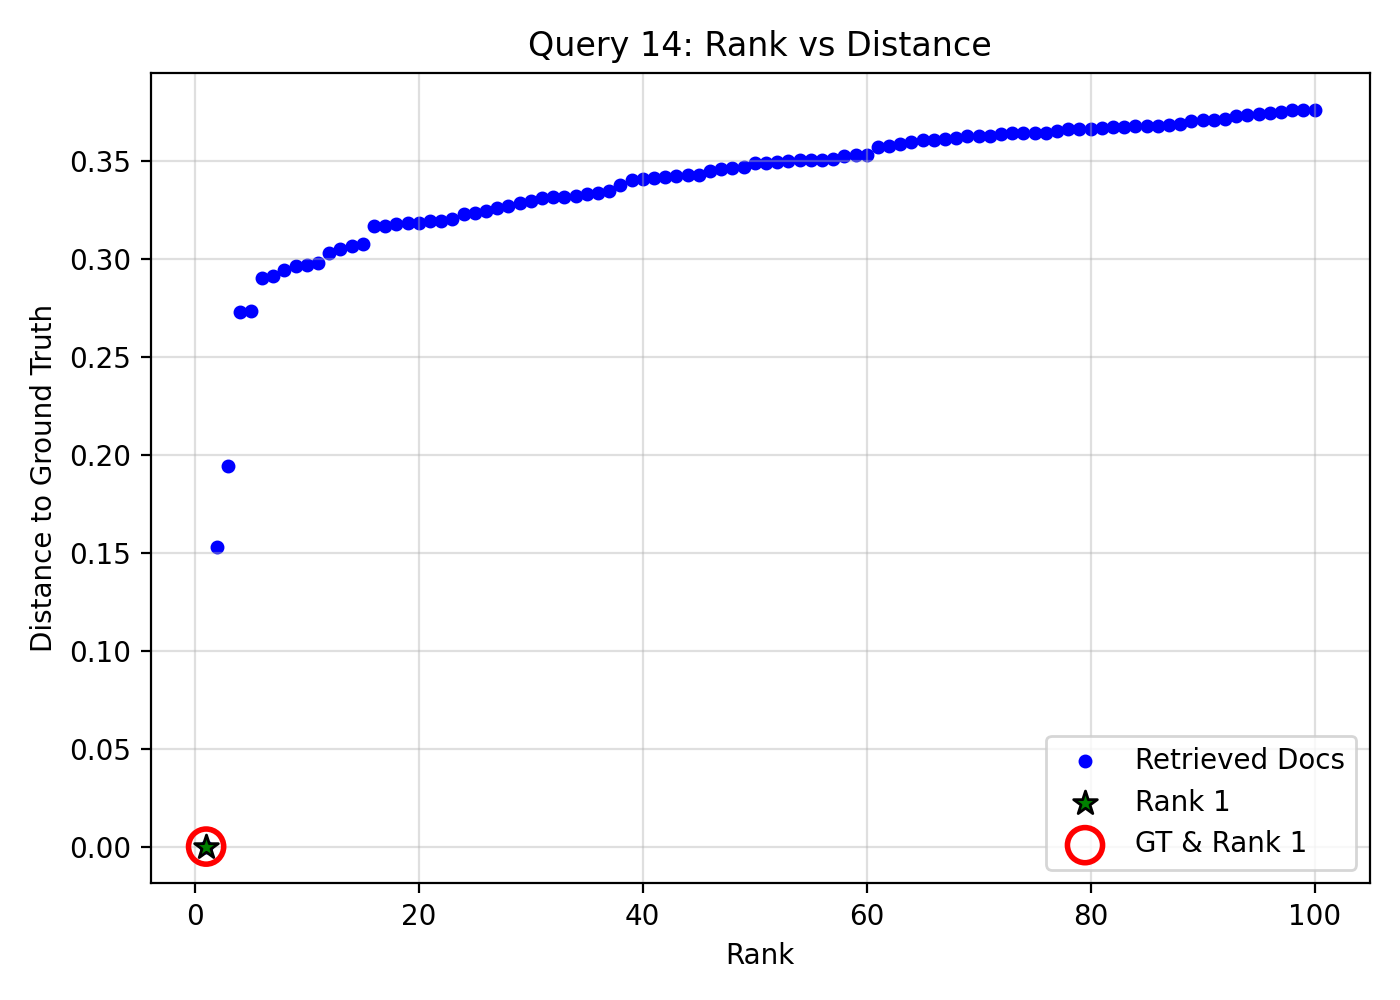

Values plotted in this chart, from the file beside it:
query_idx, query_gt_id, doc_id, rank, distance, is_gt, is_rank_1
14, 25957366, 97018896-cd5c-4ab8-85de-7da9c5cb7994, 1, 0.0, 1, 1
14, 25957366, bdb8853b-15b4-4acf-bbf1-9785d28d5ca7, 2, 0.153, 0, 0
14, 25957366, 05b6b18c-4ef8-409c-b6bd-91ec3c8ffa89, 3, 0.1943, 0, 0
14, 25957366, ec5faa54-6772-4f85-a7c7-a42a48013217, 4, 0.2729, 0, 0
14, 25957366, 2e2fae25-c468-4b19-ab09-183de84fc0ff, 5, 0.2732, 0, 0
14, 25957366, b0107e3d-ffcc-42fd-81eb-780a45de4f0e, 6, 0.2903, 0, 0
14, 25957366, b1a1d2c8-6368-4192-a002-66c1dad725a5, 7, 0.2913, 0, 0
14, 25957366, 7ba7b3ca-502e-4484-aafb-f297e3047b2a, 8, 0.2945, 0, 0
14, 25957366, 49588e8b-4ad1-465f-9086-8a2e5bb12491, 9, 0.2965, 0, 0
14, 25957366, 2454240c-9f6f-4d55-8ac9-01e36d72565b, 10, 0.297, 0, 0
14, 25957366, dfcddc1a-ad77-4871-adc1-465e1f42d7b0, 11, 0.2979, 0, 0
14, 25957366, 034f10fb-e322-49e5-97e9-4902c83786b8, 12, 0.3031, 0, 0
14, 25957366, a0b9d1a3-18d2-4c87-98af-a5fff8ab171a, 13, 0.305, 0, 0
14, 25957366, 5f5ac008-f1c4-4364-ab66-b96a9baffa44, 14, 0.3064, 0, 0
14, 25957366, f0f616f9-cac8-408b-a521-41208a808b5c, 15, 0.3073, 0, 0
14, 25957366, 5e9cc96b-2bee-40e6-9dd2-3b4149d097b8, 16, 0.3166, 0, 0
14, 25957366, 4c3465d6-adf4-4fc3-a4d2-ea9bec279ac6, 17, 0.3167, 0, 0
14, 25957366, a6a71197-0b0d-4144-b41c-708c5b6965b3, 18, 0.3179, 0, 0
14, 25957366, 56079c48-35dd-458d-9c51-5d3bec2d4c9e, 19, 0.3184, 0, 0
14, 25957366, 055aa9d2-2596-45a1-8958-1031aa584755, 20, 0.3184, 0, 0
14, 25957366, a1084e01-7789-4eb5-afe6-56d09b664b20, 21, 0.3192, 0, 0
14, 25957366, abde600c-2a9b-454f-9088-b0103b376b1a, 22, 0.3192, 0, 0
14, 25957366, f35283a9-b61f-4359-b5c7-0d35f7083543, 23, 0.3203, 0, 0
14, 25957366, 909b0729-b38c-4114-91e6-ae23177d312e, 24, 0.323, 0, 0
14, 25957366, f9e53ba8-73f8-4fda-9e95-6afecedb0909, 25, 0.3236, 0, 0
14, 25957366, 22c1d09b-4228-4a68-a5c4-c330ae45b1ea, 26, 0.3244, 0, 0
14, 25957366, a2942bed-cc9f-4e51-9d26-2bb0ee8b5187, 27, 0.3259, 0, 0
14, 25957366, 65bf3abc-51e6-4b81-b56d-0512ff3cc0cc, 28, 0.3271, 0, 0
14, 25957366, 9cbce0e3-ca2d-4cc4-9462-a26b938c497c, 29, 0.3283, 0, 0
14, 25957366, 554c65e6-944a-4a54-937e-3494289a5225, 30, 0.3295, 0, 0
14, 25957366, 54a03112-2bed-4624-8525-c04c61a5ea3f, 31, 0.3309, 0, 0
14, 25957366, b0517709-87aa-4eff-b88e-10b6c3b4e5d9, 32, 0.3313, 0, 0
14, 25957366, 3045c193-e101-4861-946d-590defd0d5b4, 33, 0.3315, 0, 0
14, 25957366, ed13b471-4a70-454e-8988-998d11168d6c, 34, 0.332, 0, 0
14, 25957366, 80e31ff7-d3f0-40fb-9719-4bb7abce8266, 35, 0.3332, 0, 0
14, 25957366, 5ea7046f-0d54-4ad6-83a2-16d2e5dff246, 36, 0.3335, 0, 0
14, 25957366, cdcba44a-4c8b-4b6e-940e-1d3b67d154c0, 37, 0.3345, 0, 0
14, 25957366, 1b99cde3-3fb8-493d-8b49-33c9acdae437, 38, 0.3376, 0, 0
14, 25957366, 2708fb87-060e-47ee-a26b-e55cea2fc6f9, 39, 0.3402, 0, 0
14, 25957366, cbdc527e-bd83-4eac-8e75-2cbedfdfa6f0, 40, 0.3405, 0, 0
14, 25957366, b0091061-afa8-4143-a2a2-fb2915623e2b, 41, 0.3413, 0, 0
14, 25957366, d05e5874-e053-4cc5-b28e-54602e2df771, 42, 0.3416, 0, 0
14, 25957366, 690f5b9c-372c-4d29-8a08-f404d2e1d0c3, 43, 0.3425, 0, 0
14, 25957366, 981e6534-0c9e-49ff-8b51-6d725e330273, 44, 0.3429, 0, 0
14, 25957366, f6f94a27-1a4c-40b4-a84c-3d23ed898925, 45, 0.3429, 0, 0
14, 25957366, bb9dda49-5b02-40dc-813b-014d7c7c45ca, 46, 0.3449, 0, 0
14, 25957366, a0c098d2-6fa5-4e86-8b46-e9f3410e5bb9, 47, 0.3461, 0, 0
14, 25957366, 849871f0-24af-440e-9873-9e5ab07e63bf, 48, 0.3462, 0, 0
14, 25957366, 1aab0e19-26eb-4075-888c-cc08531f405b, 49, 0.347, 0, 0
14, 25957366, 66c27fe6-7e53-48e9-826a-f19abb93522d, 50, 0.3488, 0, 0
14, 25957366, a2438898-333b-4e13-8846-784b95a17f69, 51, 0.3488, 0, 0
14, 25957366, e06ef3c0-b821-4bcd-86f9-9940fe58e6fb, 52, 0.3496, 0, 0
14, 25957366, eb3da0cf-be7c-446e-9dae-95b7c997eb70, 53, 0.3498, 0, 0
14, 25957366, 3ebb1d6f-f02d-431b-8b53-107e945569f7, 54, 0.3505, 0, 0
14, 25957366, 7a5fe938-0222-4253-9f12-a2dc86d8c45b, 55, 0.3506, 0, 0
14, 25957366, 80ca65d0-83ea-4f79-97ef-89a5327b5fc4, 56, 0.3506, 0, 0
14, 25957366, 10040a1a-dd4e-48be-9546-ed890312a5d9, 57, 0.3507, 0, 0
14, 25957366, 603acba4-e4c8-4931-a42b-bdc4cc73f05b, 58, 0.3524, 0, 0
14, 25957366, d3adc81a-21b1-4024-8795-0479df14986b, 59, 0.353, 0, 0
14, 25957366, 8d5e6897-7858-404e-a392-e6f61ab42acf, 60, 0.3531, 0, 0
... 40 more rows
